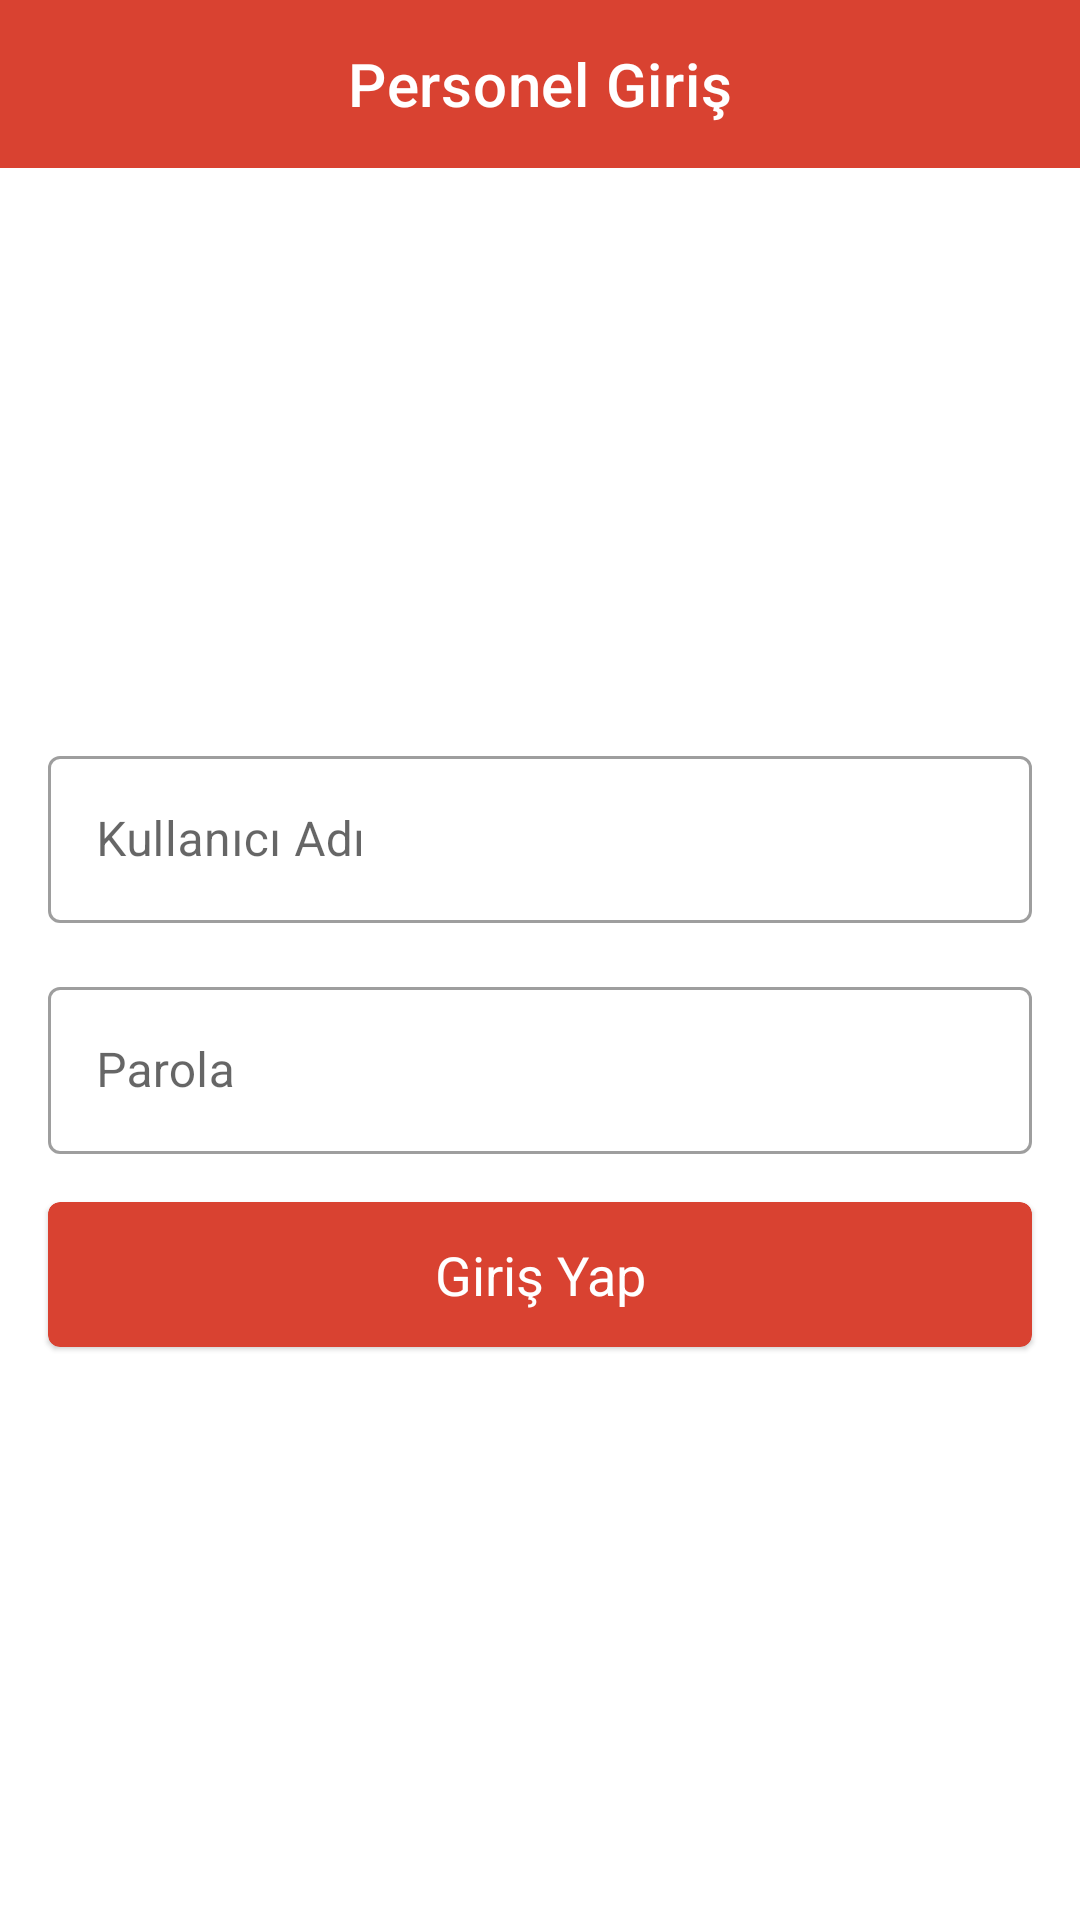

Android layout source for this screen:
<!-- AndroidManifest.xml: application theme Theme.OrderApp -->
<!-- res/layout/activity_personel_giris.xml -->
<?xml version="1.0" encoding="utf-8"?>
<LinearLayout xmlns:android="http://schemas.android.com/apk/res/android"
    xmlns:app="http://schemas.android.com/apk/res-auto"
    xmlns:tools="http://schemas.android.com/tools"
    android:layout_width="match_parent"
    android:layout_height="match_parent"
    android:orientation="vertical"
    tools:context=".personel.PersonelGirisActivity">

    <com.google.android.material.appbar.MaterialToolbar
        android:id="@+id/materialToolbar"
        android:layout_width="match_parent"
        android:layout_height="wrap_content"
        android:background="?attr/colorPrimary"
        android:minHeight="?attr/actionBarSize"
        android:theme="?attr/actionBarTheme"
        app:title="Personel Giriş"
        app:titleCentered="true" />

    <LinearLayout
        android:layout_width="match_parent"
        android:layout_height="match_parent"
        android:gravity="center"
        android:orientation="vertical">

        <com.google.android.material.textfield.TextInputLayout
            style="@style/Widget.MaterialComponents.TextInputLayout.OutlinedBox"
            android:layout_width="match_parent"
            android:layout_height="wrap_content"
            android:layout_marginHorizontal="16dp"
            android:layout_marginVertical="8dp">

            <com.google.android.material.textfield.TextInputEditText
                android:id="@+id/tieKullaniciAdi"
                android:layout_width="match_parent"
                android:layout_height="wrap_content"
                android:hint="Kullanıcı Adı" />

        </com.google.android.material.textfield.TextInputLayout>

        <com.google.android.material.textfield.TextInputLayout
            style="@style/Widget.MaterialComponents.TextInputLayout.OutlinedBox"
            android:layout_width="match_parent"
            android:layout_height="wrap_content"
            android:layout_marginHorizontal="16dp"
            android:layout_marginVertical="8dp">

            <com.google.android.material.textfield.TextInputEditText
                android:id="@+id/tieParola"
                android:layout_width="match_parent"
                android:layout_height="wrap_content"
                android:hint="Parola" />

        </com.google.android.material.textfield.TextInputLayout>

        <com.google.android.material.card.MaterialCardView
            android:id="@+id/cardGirisYap"
            android:layout_width="match_parent"
            android:layout_height="wrap_content"
            android:layout_marginHorizontal="16dp"
            android:layout_marginVertical="8dp"
            android:backgroundTint="@color/orange2">

            <TextView
                android:layout_width="wrap_content"
                android:layout_height="wrap_content"
                android:layout_gravity="center"
                android:gravity="center"
                android:padding="12dp"
                android:text="Giriş Yap"
                android:textColor="@color/white"
                android:textSize="18sp" />
        </com.google.android.material.card.MaterialCardView>

    </LinearLayout>


</LinearLayout>
<!-- resources referenced by this layout -->
<resources>
  <color name="orange2">#d94231</color>
  <color name="white">#FFFFFFFF</color>
  <style name="Theme.OrderApp" parent="Theme.MaterialComponents.DayNight.DarkActionBar">
          
          <item name="colorPrimary">@color/orange2</item>
          <item name="colorPrimaryVariant">@color/orange1</item>
          <item name="colorOnPrimary">@color/white</item>
          
          <item name="colorSecondary">@color/teal_200</item>
          <item name="colorSecondaryVariant">@color/teal_700</item>
          <item name="colorOnSecondary">@color/black</item>
          
          <item name="android:statusBarColor">?attr/colorPrimaryVariant</item>
          
          <item name="windowActionBar">false</item>
          <item name="windowNoTitle">true</item>
      </style>
  <color name="orange1">#ae3427</color>
  <color name="teal_200">#FF03DAC5</color>
  <color name="teal_700">#FF018786</color>
  <color name="black">#FF000000</color>
</resources>
